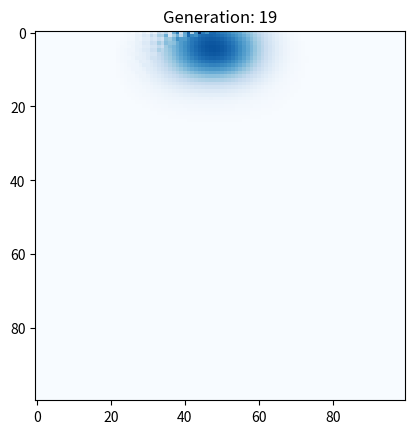

Generate this figure with matplotlib:
import matplotlib.pyplot as plt
import numpy as np

class CA:
    def __init__(self, width, height, water, sed):
        self.width = width
        self.height = height
        self.water = water
        self.sed = sed
        self.grid = np.zeros((width, height, 2))  # [water, sediment]
        self.total = self.grid[:, :, 0] + self.grid[:, :, 1]  # Combined height

    # def grid_settings(self):
    #     # Create a downward slope for sediment heights
    #     for i in range(self.width):
    #         for j in range(self.height):
    #             self.grid[i, j, 1] = self.sed - j  # Regular downward slope for sediment

    #     for i in range(self.width)

    #     # Define the size of the water blob
    #     water_blob_size = 5  # Size of the square water blob
    #     start_row = 0
    #     start_col = self.width // 2 - (water_blob_size // 2) # Center the blob horizontally

    #     # Fill the top middle with water (square blob)
    #     for j in range(water_blob_size):
    #         self.grid[0, j + start_col, 0] = self.water

    #     self.grid[0, self.width // 2, 0] = self.water
    #     self.grid[0, self.width // 2 + 1, 0] = self.water
    #     self.grid[0, self.width // 2 - 1, 0] = self.water
    #     # for i in range(start_row, start_row + water_blob_size):
    #     #     for j in range(start_col, start_col + water_blob_size):
    #     #         if i < self.width and j < self.height:  # Ensure we don't go out of bounds
    #     #             self.grid[i, j, 0] = self.water  # Fill with water

    def grid_settings(self):
        # Create a sloped terrain where sediment height decreases from top to bottom
        for i in range(self.width):
            for j in range(self.height):
                self.grid[i, j, 1] = self.sed - (i * 0.1)  # Gradual slope downward


        # Define a large water source blob at the top-center of the grid
        water_blob_width = self.width // 5  # Water blob spans 1/5 of the grid width
        water_blob_height = self.height // 10  # Water blob height is 1/10th of the grid height
        start_row = 0
        start_col = (self.width - water_blob_width) // 2  # Center the blob horizontally

        for i in range(start_row, start_row + water_blob_height):
            for j in range(start_col, start_col + water_blob_width):
                if i < self.width and j < self.height:
                    self.grid[i, j, 0] = self.water  # Fill with water

    def apply_rules(self, i, j):
        rows, cols, _ = self.grid.shape
        current_water = self.grid[i, j, 0]
        current_sediment = self.grid[i, j, 1]
        current_total = current_water + current_sediment

        neighbors = []
        indices = []
        for di, dj in [(0, -1), (0, 1), (1, 0), (-1, 0)]:  # Left, right, down, up
            ni, nj = i + di, j + dj
            if 0 <= ni < rows and 0 <= nj < cols:
                neighbors.append(self.total[ni, nj])
                indices.append((ni, nj))

        slopes = [current_total - neighbor for neighbor in neighbors]
        positive_slopes = [slope for slope in slopes if slope > 0]
        zero_slopes = [slope for slope in slopes if slope == 0]
        n = 0.5  # Exponent for slope calculation

        if positive_slopes:
            # Route water based on positive slopes
            total_positive_slope = sum(s**n for s in positive_slopes)
            if total_positive_slope > 0:
                for k, slope in enumerate(slopes):
                    if slope > 0:
                        proportion = (slope**n) / total_positive_slope
                        discharge = current_water * proportion
                        ni, nj = indices[k]
                        self.grid[ni, nj, 0] += discharge
                        current_water -= discharge

        elif zero_slopes:
            # Evenly distribute water to neighbors with zero slopes
            num_zero_neighbors = len(zero_slopes)
            if num_zero_neighbors > 0:
                discharge = current_water / num_zero_neighbors
                for k, slope in enumerate(slopes):
                    if slope == 0:
                        ni, nj = indices[k]
                        self.grid[ni, nj, 0] += discharge
                current_water = 0

        else:
            # Distribute to all neighbors using negative slopes
            total_negative_slope = sum(abs(s)**-n for s in slopes if s < 0)
            if total_negative_slope > 0:
                for k, slope in enumerate(slopes):
                    if slope < 0:
                        proportion = (abs(slope)**-n) / total_negative_slope
                        discharge = current_water * proportion
                        ni, nj = indices[k]
                        self.grid[ni, nj, 0] += discharge
                        current_water -= discharge

        self.grid[i, j, 0] = max(0, current_water)  # Ensure no negative water
        return self.grid[i, j, 0], current_sediment

    def update_grid(self):
        rows, cols, _ = self.grid.shape

        for i in range(rows):
            for j in range(cols):
                self.apply_rules(i, j)

        self.total = self.grid[:, :, 0] + self.grid[:, :, 1]

    def run_simulation(self, num_epochs):
        self.grid_settings()
        fig, ax = plt.subplots()

        for generation in range(num_epochs):
            self.update_grid()

            # Visualization: water dynamics only
            ax.clear()
            ax.imshow(self.grid[:, :, 0], cmap='Blues', interpolation='nearest')
            ax.set_title(f'Generation: {generation}')
            plt.pause(0.1)

        plt.show()


# Example usage
width, height, water, sed = 100, 100, 10, 50  # Larger water source and sloped terrain
ca = CA(width, height, water, sed)
ca.run_simulation(20)
